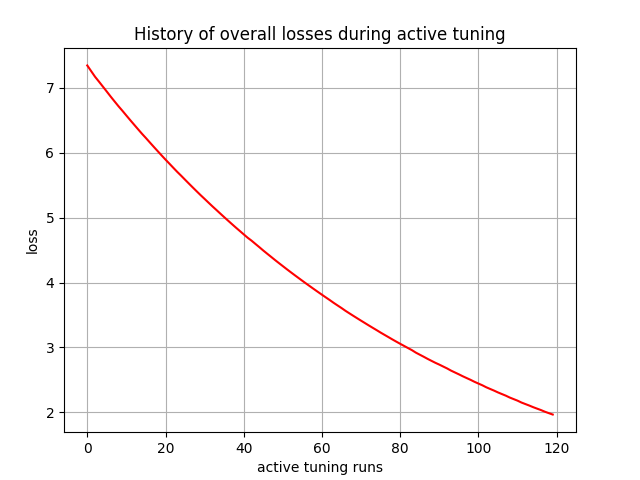

Source data for this figure (header and first rows):
, 0
0, 7.347
1, 7.259
2, 7.172
3, 7.097
4, 7.021
5, 6.944
6, 6.866
7, 6.791
8, 6.717
9, 6.647
10, 6.575
11, 6.503
12, 6.433
13, 6.363
14, 6.293
15, 6.228
16, 6.16
17, 6.093
18, 6.026
19, 5.961
20, 5.896
21, 5.833
22, 5.769
23, 5.706
24, 5.647
25, 5.586
26, 5.525
27, 5.465
28, 5.405
29, 5.346
30, 5.289
31, 5.232
32, 5.175
33, 5.12
34, 5.064
35, 5.009
36, 4.954
37, 4.9
38, 4.847
39, 4.795
40, 4.743
41, 4.691
42, 4.646
43, 4.595
44, 4.545
45, 4.494
46, 4.445
47, 4.396
48, 4.347
49, 4.3
50, 4.253
51, 4.206
52, 4.16
53, 4.115
54, 4.071
55, 4.026
56, 3.982
57, 3.939
58, 3.896
59, 3.854
... 60 more rows
